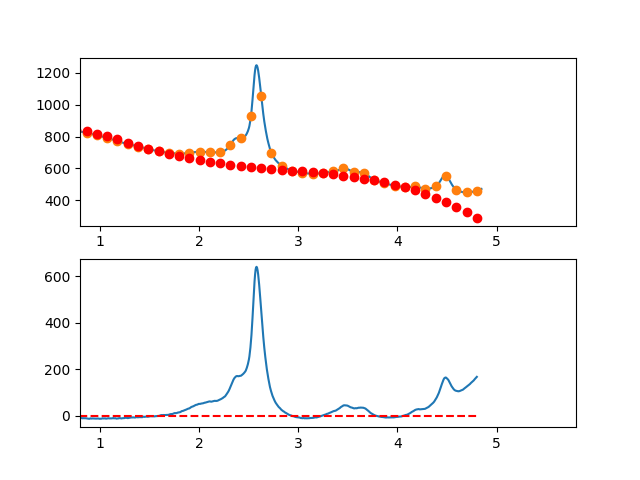

Data behind this chart, as committed beside it:
3.497376620970942263e-01, -1.544271955277986308e+01
3.549127125818158923e-01, -1.231995922618921213e+01
3.600877630665375029e-01, -9.570935004898842635e+00
3.652628135512591134e-01, -3.220564947713796755e+00
3.704378640359806685e-01, 1.170232886562416752e+00
3.756129145207023345e-01, 3.649540439124621116e+00
3.807879650054239451e-01, 6.294439651168886485e+00
3.859630154901455557e-01, 1.109701246389090556e+01
3.911380659748671662e-01, 1.446334081848578990e+01
3.963131164595887768e-01, 1.553750665614904847e+01
4.014881669443103873e-01, 1.635659191807656043e+01
4.066632174290319424e-01, 1.953567854546440685e+01
4.118382679137536084e-01, 1.980884847950710537e+01
4.170133183984752190e-01, 1.819018366140096532e+01
4.221883688831968295e-01, 1.996976603234145387e+01
4.273634193679184401e-01, 1.832567753352407181e+01
4.325384698526400507e-01, 1.751900010614406256e+01
4.377135203373616612e-01, 1.946381569139794010e+01
4.428885708220832718e-01, 2.126620623048040670e+01
4.480636213068048823e-01, 1.906825366458735971e+01
4.532386717915264929e-01, 1.812003993491441634e+01
4.584137222762481034e-01, 1.837164698265712559e+01
4.635887727609697140e-01, 1.692915674901109924e+01
4.687638232456912690e-01, 1.490965117517191629e+01
4.739388737304129906e-01, 1.541621220233480472e+01
4.791139242151345456e-01, 1.536292177169605111e+01
4.842889746998561562e-01, 1.466886182445068698e+01
4.894640251845778223e-01, 1.560111430179449599e+01
4.946390756692994328e-01, 1.572976114492303168e+01
4.998141261540209879e-01, 1.565788429503163570e+01
5.049891766387426539e-01, 1.651156569331647006e+01
5.101642271234642090e-01, 1.375288728097291369e+01
5.153392776081858750e-01, 1.292693099919597444e+01
5.205143280929074301e-01, 1.222877878918188799e+01
5.256893785776289851e-01, 1.128351259212615787e+01
5.308644290623507622e-01, 1.192321434922394019e+01
5.360394795470723173e-01, 1.101396600167129236e+01
5.412145300317938723e-01, 1.007184949066368063e+01
5.463895805165155384e-01, 1.103394675739662034e+01
5.515646310012372044e-01, 1.066733974306555410e+01
5.567396814859587595e-01, 1.054611038886628194e+01
5.619147319706804256e-01, 8.840914398409040587e+00
5.670897824554018696e-01, 7.336702524961538074e+00
5.722648329401235356e-01, 6.940999284206895936e+00
5.774398834248452017e-01, 4.741329191827844625e+00
5.826149339095667568e-01, 3.445216763506550706e+00
5.877899843942884228e-01, 3.648186514926578639e+00
5.929650348790099779e-01, 3.352762961769940375e+00
5.981400853637316439e-01, 2.872470619719933893e+00
6.033151358484533100e-01, 3.467834004458836716e+00
6.084901863331748650e-01, 3.106377631669488437e+00
6.136652368178964201e-01, 1.633626017034771394e+00
6.188402873026181972e-01, 3.091036762369867574e-01
6.240153377873396412e-01, 2.273351249594952606e-01
6.291903882720613073e-01, -9.111551211157120633e-01
6.343654387567828623e-01, -1.760842546305525502e+00
6.395404892415045284e-01, -2.629202634927310100e+00
6.447155397262261944e-01, -3.169710871298093480e+00
6.498905902109477495e-01, -2.952842739735388022e+00
6.550656406956693045e-01, -3.926073724556545130e+00
6.602406911803910816e-01, -4.103879310078696108e+00
... 809 more rows
